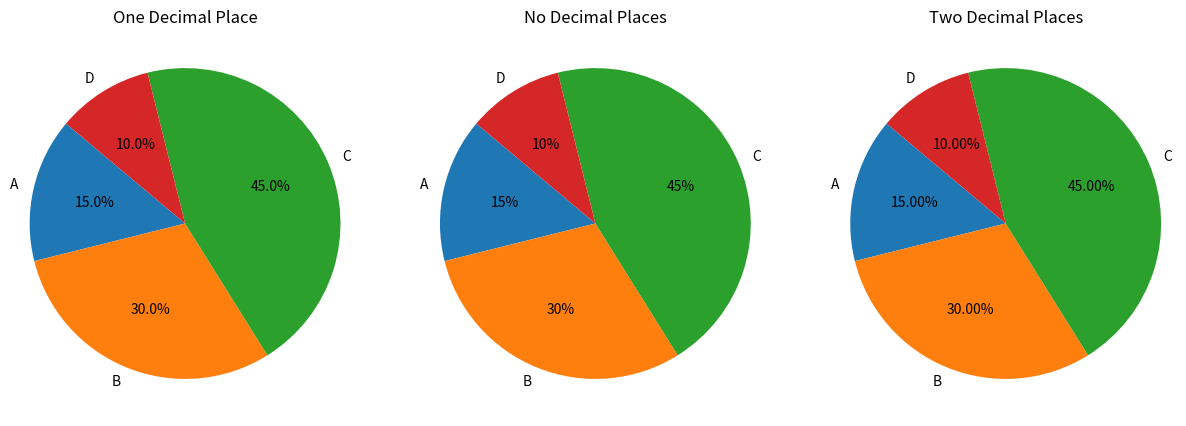

The matplotlib source for this figure:
import matplotlib.pyplot as plt

# Sample data
labels = ['A', 'B', 'C', 'D']
sizes = [15, 30, 45, 10]

# Create pie charts with different autopct formats
fig, axs = plt.subplots(1, 3, figsize=(15, 5))

# One decimal place
axs[0].pie(sizes, labels=labels, autopct='%1.1f%%', startangle=140)
axs[0].set_title('One Decimal Place')

# No decimal places
axs[1].pie(sizes, labels=labels, autopct='%1.0f%%', startangle=140)
axs[1].set_title('No Decimal Places')

# Two decimal places
axs[2].pie(sizes, labels=labels, autopct='%1.2f%%', startangle=140)
axs[2].set_title('Two Decimal Places')

# Equal aspect ratio ensures that pie is drawn as a circle.
for ax in axs:
    ax.axis('equal')

plt.show()
